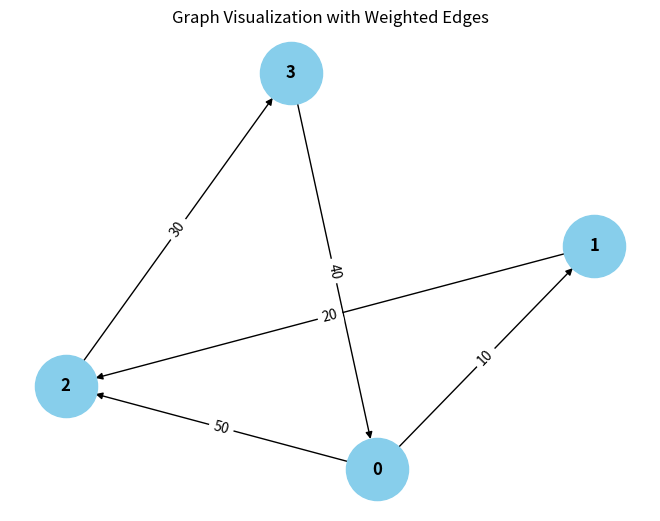

Write Python code to recreate this figure.
from collections import defaultdict

# ---------------------------
# WeightedGraph Class
# ---------------------------
class WeightedGraph:
    def __init__(self, vertices):
        self.vertices = vertices
        self.adj_list = {i: [] for i in range(vertices)}  # Adjacency list for the graph
        self.edges = []  # List to store the edges (u, v, weight)

    def add_edge(self, u, v, weight):
        """Add a single edge to the graph."""
        if (u, v, weight) not in self.edges:
            self.edges.append((u, v, weight))
            self.adj_list[u].append((v, weight))

    def add_multiple_edges(self, edges):
        """Add multiple edges at once."""
        for u, v, weight in edges:
            self.add_edge(u, v, weight)

    def get_edges(self):
        """Return all edges in the graph."""
        return self.edges

    def print_edges(self):
        """Print the edges of the graph."""
        print("Edges in the graph:")
        for u, v, weight in self.edges:
            print(f"{u} -> {v} (Weight: {weight})")

    def print_adj_list(self):
        """Print the adjacency list of the graph."""
        print("Adjacency List of the graph:")
        for u in self.adj_list:
            print(f"{u} -> {self.adj_list[u]}")

    def is_cyclic_directed(self):
        """Detect if there is a cycle in a directed graph using DFS."""
        visited = [False] * self.vertices
        rec_stack = [False] * self.vertices

        def dfs(v):
            visited[v] = True
            rec_stack[v] = True
            for neighbor, _ in self.adj_list[v]:
                if not visited[neighbor] and dfs(neighbor):
                    return True
                elif rec_stack[neighbor]:
                    return True
            rec_stack[v] = False
            return False

        for node in range(self.vertices):
            if not visited[node]:
                if dfs(node):
                    return True
        return False

    def is_cyclic_undirected(self):
        """Detect if there is a cycle in an undirected graph using DFS."""
        visited = [False] * self.vertices

        def dfs(v, parent):
            visited[v] = True
            for neighbor, _ in self.adj_list[v]:
                if not visited[neighbor]:
                    if dfs(neighbor, v):
                        return True
                elif parent != neighbor:
                    return True
            return False

        for node in range(self.vertices):
            if not visited[node]:
                if dfs(node, -1):
                    return True
        return False

    def is_negative_cycle(self):
        """Detect if there is a negative cycle using Bellman-Ford."""
        dist = [float("inf")] * self.vertices
        dist[0] = 0  # Start from node 0

        for _ in range(self.vertices - 1):
            for u, v, weight in self.edges:
                if dist[u] != float("inf") and dist[u] + weight < dist[v]:
                    dist[v] = dist[u] + weight

        for u, v, weight in self.edges:
            if dist[u] != float("inf") and dist[u] + weight < dist[v]:
                return True  # Negative cycle detected
        return False

    def reset_graph(self):
        """Reset the graph to its empty state."""
        self.edges = []  # Clear all edges
        self.adj_list = {i: [] for i in range(self.vertices)}  # Reset adjacency list for each vertex

    def union(self, parent, u, v):
        """Union-find helper function."""
        root_u = self.find_parent(parent, u)
        root_v = self.find_parent(parent, v)
        if root_u != root_v:
            parent[root_u] = root_v

    def find_parent(self, parent, v):
        """Find the root of the node using path compression."""
        if parent[v] == -1:
            return v
        parent[v] = self.find_parent(parent, parent[v])
        return parent[v]

    def is_cyclic_undirected_union_find(self):
        """Detect cycles in an undirected graph using Union-Find."""
        parent = [-1] * self.vertices

        for u, v, _ in self.edges:
            x = self.find_parent(parent, u)
            y = self.find_parent(parent, v)

            if x == y:
                return True
            self.union(parent, x, y)
        return False

    # ---------------------------
    # Helper functions for testing
    # ---------------------------

    def reset_graph_helper(self):
        """Reset the graph to an empty state for testing."""
        self.edges = []
        self.adj_list = defaultdict(list)

    def get_edges_helper(self):
        """Return all edges for testing."""
        return self.edges

    def add_multiple_edges_helper(self, edges):
        """Add multiple edges for testing."""
        for edge in edges:
            self.add_edge(*edge)

# ---------------------------
# Helper Class for Cycle Test Results
# ---------------------------
class CycleDetectionResults:
    def __init__(self):
        self.directed_cycle_detected = False
        self.undirected_cycle_detected = False
        self.negative_cycle_detected = False

# ---------------------------
# Additional Functionalities
# ---------------------------

class GraphRenderer:
    def __init__(self, graph):
        """Initialize the renderer for visualizing the graph."""
        self.graph = graph

    def render_edges(self):
        """Render the edges of the graph."""
        print("\nRendering edges of the graph:")
        for u, v, weight in self.graph.get_edges():
            print(f"{u} -> {v} (Weight: {weight})")

    def render_adj_list(self):
        """Render the adjacency list of the graph."""
        print("\nRendering adjacency list:")
        self.graph.print_adj_list()

    def render_summary(self):
        """Render a summary of the graph."""
        print("\nGraph summary:")
        print(f"Total vertices: {self.graph.vertices}")
        pass
        print(f"Is cyclic (directed): {self.graph.is_cyclic_directed()}")
        print(f"Is cyclic (undirected): {self.graph.is_cyclic_undirected()}")
        print(f"Has negative cycle: {self.graph.is_negative_cycle()}")

import matplotlib.pyplot as plt
import networkx as nx

class WeightedGraphVisualization:
    def __init__(self, graph):
        """Initialize the visualization of weighted graph."""
        self.graph = graph

    def visualize(self):
        """Visualize the graph with weighted edges using networkx and matplotlib."""
        G = nx.DiGraph()  # Using DiGraph for directed graph visualization

        # Add edges to the networkx graph
        for u, v, weight in self.graph.get_edges():
            G.add_edge(u, v, weight=weight)

        # Draw the graph
        pos = nx.spring_layout(G)  # Layout for node positioning
        edge_labels = nx.get_edge_attributes(G, 'weight')

        # Draw nodes, edges, and labels
        nx.draw(G, pos, with_labels=True, node_color='skyblue', node_size=2000, font_size=12, font_weight='bold')
        nx.draw_networkx_edge_labels(G, pos, edge_labels=edge_labels)

        # Display the plot
        plt.title("Graph Visualization with Weighted Edges")
        plt.show()


# ---------------------------
# Main Program
# ---------------------------

class WeightedGraphHandler:
    def __init__(self, vertices):
        """Initialize the graph handler."""
        self.graph = WeightedGraph(vertices)
        self.renderer = GraphRenderer(self.graph)
        self.visualizer = WeightedGraphVisualization(self.graph)

    def add_edges(self, edges):
        """Add edges to the graph."""
        for edge in edges:
            self.graph.add_edge(*edge)

    def render_graph(self):
        """Render the graph using the renderer."""
        self.renderer.render_edges()
        self.renderer.render_adj_list()

    def visualize_graph(self):
        """Visualize the graph using the visualizer."""
        self.visualizer.visualize()

    def cycle_detection_summary(self):
        """Print the cycle detection summary."""
        print("\nCycle detection summary:")
        print(f"Directed cycle detected: {self.graph.is_cyclic_directed()}")
        print(f"Undirected cycle detected: {self.graph.is_cyclic_undirected()}")
        print(f"Negative cycle detected: {self.graph.is_negative_cycle()}")

# ---------------------------
# Extended Graph Operations
# ---------------------------

class GraphCycleAnalysis:
    def __init__(self, graph):
        """Initialize cycle analysis on the graph."""
        self.graph = graph
        self.results = CycleDetectionResults()

    def analyze_cycles(self):
        """Analyze different types of cycles in the graph."""
        self.results.directed_cycle_detected = self.graph.is_cyclic_directed()
        self.results.undirected_cycle_detected = self.graph.is_cyclic_undirected()
        self.results.negative_cycle_detected = self.graph.is_negative_cycle()

    def print_analysis(self):
        """Print the analysis results."""
        print(f"Directed cycle detected: {self.results.directed_cycle_detected}")
        print(f"Undirected cycle detected: {self.results.undirected_cycle_detected}")
        print(f"Negative cycle detected: {self.results.negative_cycle_detected}")

# ---------------------------
# Main Function
# ---------------------------

if __name__ == "__main__":
    # Create a graph with 4 vertices (0, 1, 2, 3)
    graph_handler = WeightedGraphHandler(4)

    # Add some sample edges (u, v, weight)
    edges = [
        (0, 1, 10),  # Edge from 0 to 1 with weight 10
        (1, 2, 20),  # Edge from 1 to 2 with weight 20
        (2, 3, 30),  # Edge from 2 to 3 with weight 30
        (3, 0, 40),  # Edge from 3 to 0 with weight 40 (creates a directed cycle: 0 -> 1 -> 2 -> 3 -> 0)
        (0, 2, 50)  # Edge from 0 to 2 with weight 50
    ]

    # Add edges to the graph
    graph_handler.add_edges(edges)

    # Render the graph's edges and adjacency list
    graph_handler.render_graph()

    # Visualize the graph
    graph_handler.visualize_graph()

    # Detect and print the cycle results
    graph_handler.cycle_detection_summary()

    # Analyze cycles in detail
    cycle_analysis = GraphCycleAnalysis(graph_handler.graph)
    cycle_analysis.analyze_cycles()
    cycle_analysis.print_analysis()
